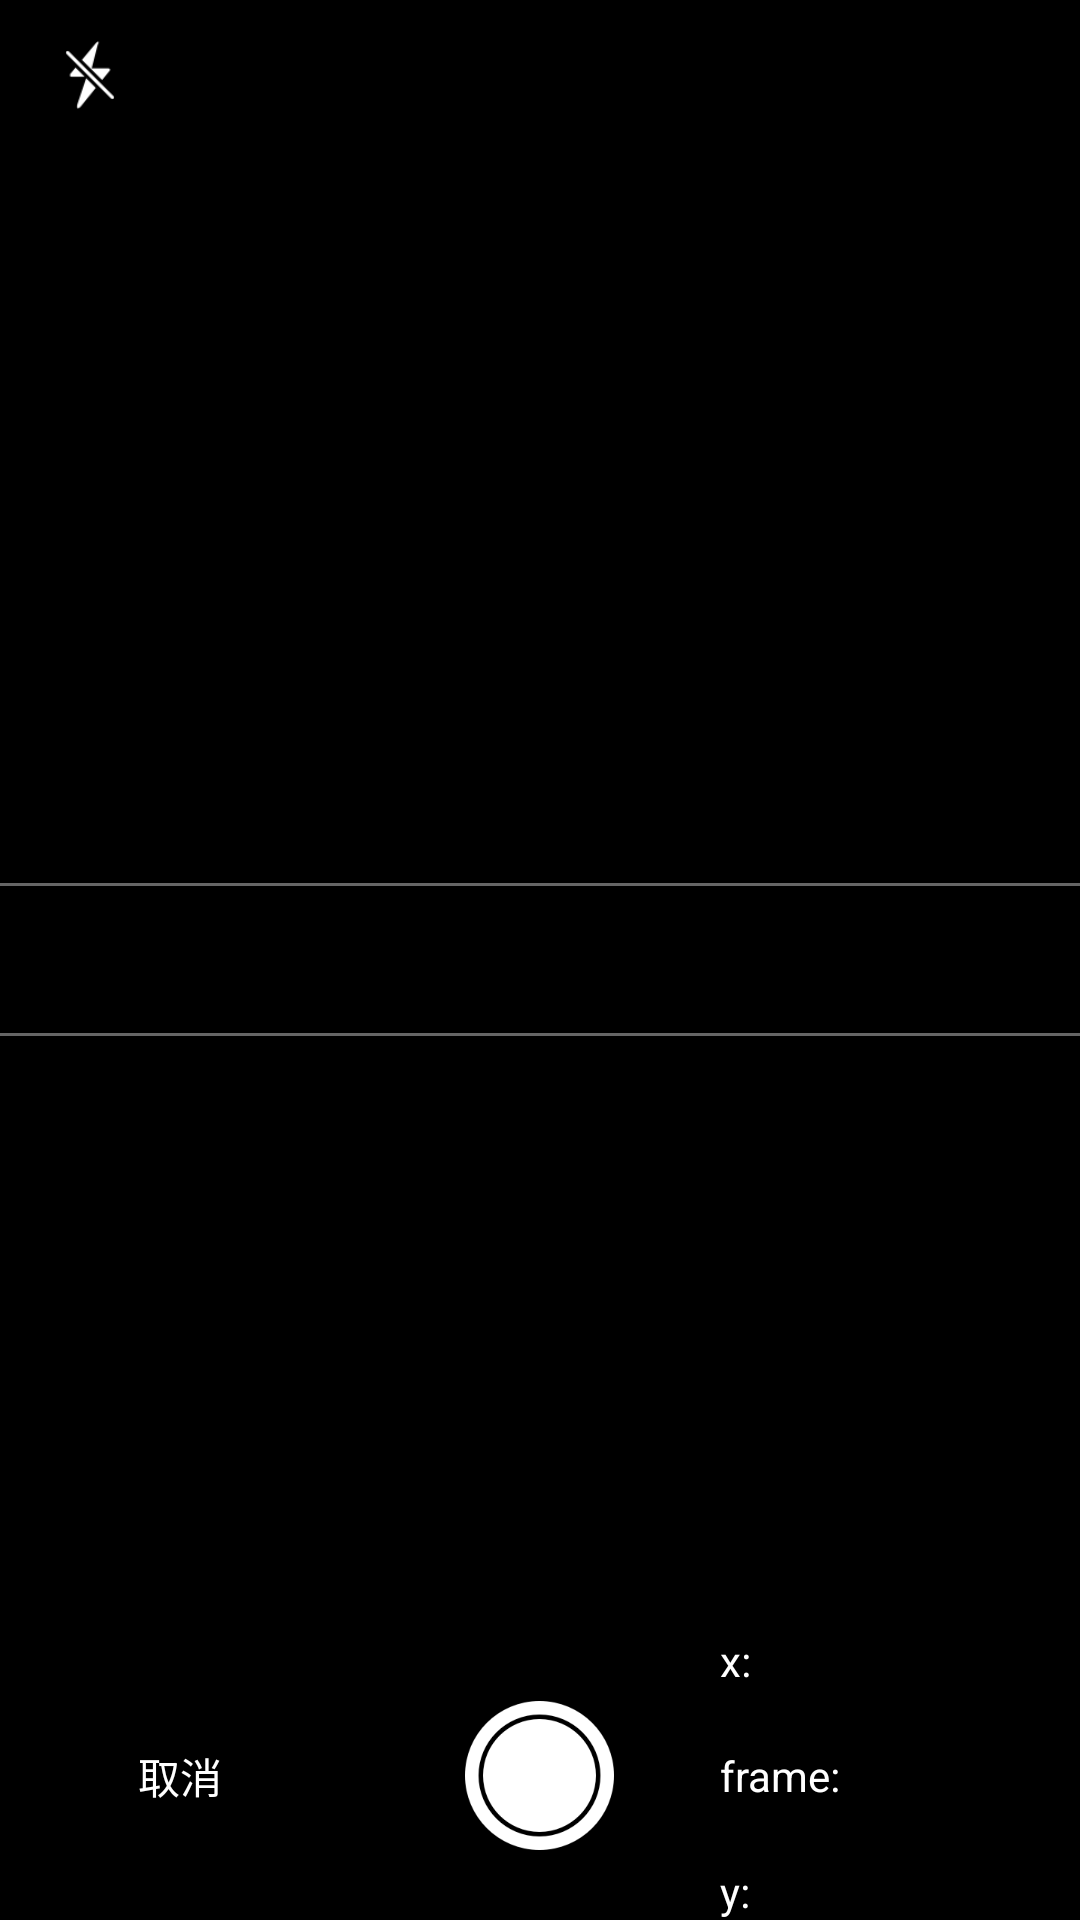

Android layout source for this screen:
<!-- AndroidManifest.xml: application theme AppTheme -->
<!-- res/layout/activity_ordinary_camera_preview.xml -->
<?xml version="1.0"?>
<FrameLayout
    android:layout_height="match_parent"
    android:layout_width="match_parent"
    android:id="@+id/previewLayout"
    xmlns:android="http://schemas.android.com/apk/res/android"
    android:background="#000">

    <TextureView
        android:layout_height="match_parent"
        android:layout_width="match_parent"
        android:id="@+id/textureView"/>


    <RelativeLayout
        android:layout_height="50dp"
        android:layout_width="match_parent"
        android:layout_gravity="top"
        android:layout_alignParentTop="true"
        android:background="#a000">


        <ImageView
            android:layout_height="30dp"
            android:layout_width="30dp"
            android:id="@+id/openFlash"
            android:gravity="center"
            android:src="@drawable/flashlight_off_icn"
            android:onClick="onClick"
            android:layout_marginLeft="15dp"
            android:layout_centerVertical="true"
            android:layout_alignParentLeft="true"/>

    </RelativeLayout>


    <RelativeLayout
        android:id="@+id/rv"
        android:layout_width="match_parent"
        android:layout_height="match_parent">


        <ImageView
            android:id="@+id/iv"
            android:layout_width="30dp"
            android:layout_height="50dp"
            android:layout_centerVertical="true" />


    </RelativeLayout>


    <RelativeLayout
        android:layout_width="match_parent"
        android:layout_height="match_parent">


        <View
            android:id="@+id/vv_top"
            android:layout_width="match_parent"
            android:layout_height="1dp"
            android:layout_above="@+id/vv_base"
            android:layout_marginBottom="24dp"
            android:background="#7ecccccc" />


        <View
            android:id="@+id/vv_base"
            android:layout_width="match_parent"
            android:layout_height="1dp"
            android:layout_centerVertical="true" />

        <View
            android:id="@+id/vv_bottom"
            android:layout_width="match_parent"
            android:layout_height="1dp"
            android:layout_below="@+id/vv_base"
            android:layout_marginTop="24dp"
            android:background="#7ecccccc" />

    </RelativeLayout>


    <LinearLayout
        android:layout_height="96dp"
        android:layout_width="match_parent"
        android:id="@+id/botomLayout"
        android:orientation="horizontal"
        android:gravity="center_vertical"
        android:layout_gravity="bottom"
        android:background="#a000"
        android:layout_alignParentBottom="true">


        <RelativeLayout
            android:layout_height="wrap_content"
            android:layout_width="0dp"
            android:layout_weight="1">

            <TextView
                android:layout_height="wrap_content"
                android:layout_width="wrap_content"
                android:id="@+id/btnCancel"
                android:text="取消"
                android:textColor="#FFF"
                android:clickable="true"
                android:layout_centerInParent="true"/>

        </RelativeLayout>


        <RelativeLayout
            android:layout_height="wrap_content"
            android:layout_width="0dp"
            android:layout_weight="1">

            <ImageView
                android:layout_height="wrap_content"
                android:layout_width="wrap_content"
                android:id="@+id/handle"
                android:src="@drawable/bn_camera_capture_selector"
                android:scaleType="center"
                android:layout_centerInParent="true"/>

        </RelativeLayout>

        <RelativeLayout
            android:layout_width="0dp"
            android:layout_height="match_parent"
            android:layout_weight="1">

            <TextView
                android:id="@+id/tv"
                android:layout_width="wrap_content"
                android:layout_height="wrap_content"
                android:text="x:"
                android:textColor="#FFF" />

            <TextView
                android:id="@+id/tv1"
                android:layout_width="wrap_content"
                android:layout_height="wrap_content"
                android:layout_marginLeft="5dp"
                android:layout_toRightOf="@+id/tv"
                android:text=""
                android:textColor="#FFF" />

            <TextView
                android:id="@+id/tv4"
                android:layout_width="wrap_content"
                android:layout_height="wrap_content"
                android:layout_marginLeft="5dp"
                android:layout_centerVertical="true"
                android:layout_toRightOf="@+id/tv5"
                android:text=""
                android:textColor="#FFF" />

            <TextView
                android:id="@+id/tv5"
                android:layout_width="wrap_content"
                android:layout_height="wrap_content"
                android:layout_centerVertical="true"
                android:text="frame:"
                android:textColor="#FFF" />



            <TextView
                android:id="@+id/tv3"
                android:layout_width="wrap_content"
                android:layout_height="wrap_content"
                android:layout_marginLeft="5dp"
                android:layout_alignParentBottom="true"
                android:layout_toRightOf="@+id/tv2"
                android:text=""
                android:textColor="#FFF" />

            <TextView
                android:id="@+id/tv2"
                android:layout_width="wrap_content"
                android:layout_height="wrap_content"
                android:layout_alignParentBottom="true"
                android:text="y:"
                android:textColor="#FFF" />


        </RelativeLayout>

    </LinearLayout>

</FrameLayout>
<!-- resources referenced by this layout -->
<resources>
  <!-- drawable bn_camera_capture_selector (drawable) -->
  <?xml version="1.0" encoding="utf-8"?>
  <selector xmlns:android="http://schemas.android.com/apk/res/android">
  
      <item android:drawable="@drawable/ow_photo" android:state_pressed="false"/>
      <item android:drawable="@drawable/ow_photo_press" android:state_pressed="true"/>
  
  </selector>
  <!-- drawable flashlight_off_icn: png bitmap (drawable, 666 bytes) -->
  <style name="AppTheme" parent="Theme.AppCompat.Light.NoActionBar">
          
          <item name="colorPrimary">@color/colorPrimary</item>
          <item name="colorPrimaryDark">@color/colorPrimaryDark</item>
          <item name="colorAccent">@color/colorAccent</item>
      </style>
  <!-- drawable ow_photo: png bitmap (drawable-xxxhdpi, 2192 bytes) -->
  <!-- drawable ow_photo_press: png bitmap (drawable, 2098 bytes) -->
  <!-- not gathered from this repository: default colours our renderer supplied (Android Studio template values) -->
  <color name="colorPrimary">#FF6200EE</color>
  <color name="colorPrimaryDark">#FF3700B3</color>
  <color name="colorAccent">#FF03DAC5</color>
</resources>
